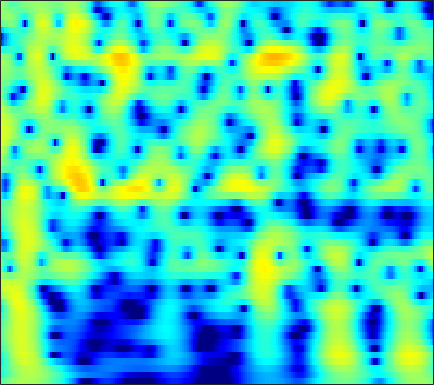

The file beside this chart, header and first rows:
-2.4029, -1.7907, -1.0467, -0.38676, 0.051676, 0.56045, 0.9835, 1.2453, 1.5226, 1.7206, 1.8434, 1.8879, 1.8875, 1.822, 1.7325, 1.5615, 1.3347, 1.1299, 0.81174, 0.44173, 0.020178, -0.3283, -0.83652, -1.3996
-5.422, -4.394, -3.173, -2.106, -1.398, -0.5686, 0.1382, 0.5921, 1.101, 1.504, 1.808, 1.972, 2.112, 2.165, 2.15, 2.061, 1.895, 1.723, 1.433, 1.077, 0.658, 0.3045, -0.2171, -0.7927
-4.855, -3.996, -2.89, -1.853, -1.134, -0.2628, 0.4987, 0.9948, 1.553, 1.992, 2.313, 2.475, 2.59, 2.59, 2.518, 2.327, 2.034, 1.75, 1.293, 0.7511, 0.1343, -0.3726, -1.099, -1.874
-6.418, -4.915, -3.145, -1.616, -0.6137, 0.5414, 1.499, 2.092, 2.723, 3.176, 3.455, 3.55, 3.529, 3.339, 3.086, 2.602, 1.952, 1.355, 0.4171, -0.678, -1.915, -2.92, -4.323, -5.73
-5.61, -4.123, -2.337, -0.7772, 0.2458, 1.419, 2.378, 2.958, 3.547, 3.93, 4.109, 4.108, 3.925, 3.53, 3.092, 2.31, 1.287, 0.3472, -1.166, -3.031, -5.346, -7.477, -11.12, -16.45
-3.761, -2.611, -1.195, 0.06438, 0.8953, 1.846, 2.616, 3.075, 3.522, 3.78, 3.848, 3.77, 3.493, 3.014, 2.521, 1.688, 0.6563, -0.2403, -1.589, -3.089, -4.703, -5.948, -7.58, -9.052
-2.556, -1.565, -0.3457, 0.7408, 1.458, 2.27, 2.912, 3.281, 3.617, 3.771, 3.744, 3.6, 3.244, 2.697, 2.16, 1.274, 0.2004, -0.7207, -2.088, -3.591, -5.193, -6.432, -8.075, -9.613
-2.176, -1.144, 0.07845, 1.128, 1.808, 2.576, 3.18, 3.522, 3.821, 3.933, 3.855, 3.67, 3.256, 2.652, 2.068, 1.108, -0.0771, -1.126, -2.756, -4.684, -6.972, -8.994, -12.31, -16.84
-2.424, -1.389, -0.1422, 0.9411, 1.641, 2.428, 3.044, 3.389, 3.695, 3.819, 3.757, 3.587, 3.191, 2.605, 2.045, 1.137, 0.04447, -0.9005, -2.329, -3.942, -5.712, -7.115, -9.013, -10.8
-3.075, -2.024, -0.7198, 0.4618, 1.251, 2.149, 2.853, 3.246, 3.597, 3.757, 3.73, 3.584, 3.218, 2.656, 2.114, 1.25, 0.2426, -0.5992, -1.826, -3.157, -4.549, -5.587, -6.907, -8.09
-4.746, -3.249, -1.466, 0.0731, 1.072, 2.183, 3.043, 3.524, 3.949, 4.134, 4.087, 3.912, 3.494, 2.864, 2.254, 1.27, 0.1174, -0.8421, -2.234, -3.757, -5.391, -6.669, -8.382, -10.04
-6.8, -4.531, -1.958, 0.1116, 1.358, 2.655, 3.596, 4.108, 4.537, 4.669, 4.505, 4.204, 3.596, 2.767, 1.988, 0.7287, -0.7684, -2.029, -3.867, -5.876, -8.113, -9.961, -12.67, -15.61
-4.438, -2.438, -0.2681, 1.469, 2.509, 3.583, 4.322, 4.662, 4.845, 4.744, 4.358, 3.871, 2.958, 1.768, 0.7138, -0.9207, -2.852, -4.488, -6.868, -9.442, -12.3, -14.74, -18.6, -23.05
0.7629, 1.498, 2.451, 3.252, 3.736, 4.24, 4.561, 4.631, 4.478, 4.076, 3.434, 2.76, 1.543, -0.04555, -1.455, -3.64, -6.255, -8.524, -11.79, -14.77, -16.89, -18.09, -19.89, -21.63
2.965, 3.208, 3.542, 3.834, 4.008, 4.138, 4.141, 4.053, 3.794, 3.309, 2.585, 1.89, 0.7035, -0.8718, -2.34, -4.676, -7.63, -10.51, -15.72, -22.21, -22.1, -18.81, -15.7, -14
2.821, 2.865, 2.868, 2.89, 2.927, 2.969, 2.957, 2.933, 2.856, 2.637, 2.204, 1.762, 1.044, 0.09639, -0.7914, -2.119, -3.486, -4.537, -5.898, -6.843, -7.231, -7.299, -7.044, -6.45
1.069, 0.6317, 0.01464, -0.4589, -0.598, -0.3733, 0.1879, 0.6581, 1.192, 1.613, 1.837, 1.809, 1.561, 1.188, 0.8046, 0.134, -0.5518, -0.9988, -1.548, -1.976, -2.149, -2.121, -2.014, -1.768
-0.9145, -2.59, -5.807, -10.98, -14.3, -9.414, -4.657, -2.3, -0.2743, 1.017, 1.864, 2.165, 2.159, 1.858, 1.506, 0.7779, -0.1136, -0.7124, -1.291, -1.622, -1.539, -1.179, -0.5695, 0.01886
-0.239, -1.367, -2.847, -4.03, -4.356, -3.397, -1.674, -0.465, 1.038, 2.162, 2.73, 2.936, 2.855, 2.2, 1.373, -0.1633, -2.541, -5.03, -9.073, -10.59, -7.217, -4.813, -2.366, -0.6319
-1.605, -2.053, -2.249, -1.934, -1.512, -0.6442, 0.4744, 1.219, 2.14, 2.955, 3.387, 3.48, 3.374, 2.81, 2.07, 0.7777, -1.025, -2.703, -4.635, -5.474, -4.585, -3.425, -2.233, -1.338
-9.296, -10.86, -10.59, -7.72, -5.313, -2.665, -0.6768, 0.6219, 1.995, 2.906, 3.599, 3.877, 3.939, 3.797, 3.491, 2.859, 2.163, 1.549, 0.7531, 0.1539, -0.4235, -0.7704, -1.181, -1.816
-11.37, -12.41, -11.72, -8.524, -6.131, -3.222, -1.01, 0.3293, 1.816, 2.826, 3.55, 3.923, 4.106, 4.078, 3.918, 3.47, 2.9, 2.387, 1.551, 0.689, -0.2755, -1.079, -2.112, -3.315
-7.626, -6.632, -5.274, -3.772, -2.53, -1.035, 0.4047, 1.369, 2.362, 3.208, 3.743, 3.976, 4.12, 3.963, 3.724, 3.22, 2.447, 1.771, 0.6692, -0.6561, -2.053, -3.221, -4.784, -6.134
-6.307, -4.89, -3.152, -1.65, -0.6262, 0.6228, 1.681, 2.375, 3.127, 3.676, 4.036, 4.141, 4.106, 3.843, 3.467, 2.78, 1.805, 0.8742, -0.6059, -2.518, -4.844, -6.955, -10.47, -14.19
-4.617, -3.37, -1.888, -0.5541, 0.2847, 1.309, 2.182, 2.69, 3.297, 3.667, 3.883, 3.929, 3.765, 3.446, 3.025, 2.267, 1.285, 0.3291, -1.147, -3, -5.252, -7.214, -10.42, -13.45
-2.977, -2.136, -1.097, -0.1368, 0.5464, 1.333, 2.038, 2.472, 2.938, 3.263, 3.403, 3.413, 3.244, 2.888, 2.516, 1.819, 0.9774, 0.2128, -0.95, -2.196, -3.582, -4.553, -5.795, -6.748
-1.933, -1.5, -0.8534, -0.1921, 0.3386, 1.064, 1.695, 2.177, 2.645, 3.012, 3.205, 3.205, 3.102, 2.746, 2.386, 1.741, 0.912, 0.2426, -0.7929, -1.837, -2.908, -3.663, -4.502, -5.263
-2.128, -2.157, -1.922, -1.286, -0.6732, 0.3064, 1.317, 1.984, 2.783, 3.343, 3.708, 3.818, 3.732, 3.427, 2.993, 2.249, 1.23, 0.3533, -0.9432, -2.361, -3.628, -4.534, -5.436, -6.107
-5.654, -7.407, -8.28, -6.3, -4.164, -1.685, 0.5413, 1.778, 3.165, 4.155, 4.755, 5.022, 4.973, 4.68, 4.17, 3.232, 1.858, 0.5282, -1.643, -4.545, -7.721, -9.984, -10.6, -9.172
-8.5, -11.55, -13.66, -10.2, -7.271, -3.676, -0.9575, 0.7465, 2.465, 3.714, 4.47, 4.78, 4.852, 4.529, 4.08, 3.1, 1.823, 0.4897, -1.589, -4.489, -7.845, -10.42, -10.11, -7.66
-9.196, -12.38, -14.72, -11.68, -8.631, -5.307, -2.557, -1.027, 0.7035, 1.745, 2.483, 2.648, 2.673, 2.223, 1.765, 0.8433, -0.124, -0.9126, -1.859, -2.578, -2.963, -2.967, -2.612, -1.851
-6.288, -8.365, -9.836, -8.342, -6.655, -4.321, -2.555, -1.425, -0.4237, 0.3111, 0.5812, 0.5822, 0.138, -0.6616, -1.616, -3.146, -5.106, -6.3, -7.127, -6.201, -4.666, -3.318, -1.738, -0.2788
-0.9505, -1.641, -2.299, -2.486, -2.501, -2.159, -1.848, -1.448, -1.197, -0.8732, -0.9424, -1.041, -1.669, -2.59, -3.793, -5.936, -9.602, -13.66, -17.92, -11.59, -6.775, -4.472, -2.041, -0.2457
0.98, 0.2805, -0.6073, -1.477, -2.013, -2.622, -2.903, -2.966, -2.744, -2.469, -2.171, -2.049, -2.068, -2.324, -2.706, -3.354, -4.104, -4.426, -4.537, -3.909, -2.933, -2.044, -0.8928, 0.2059
2.167, 1.221, -0.3055, -2.256, -3.894, -6.394, -8.01, -8.05, -6.333, -4.596, -3.007, -2.244, -1.383, -0.9557, -0.7032, -0.5941, -0.5153, -0.5169, -0.4528, -0.3376, -0.222, -0.0652, 0.1065, 0.3779
3.768, 2.826, 1.16, -1.159, -3.436, -7.651, -12.13, -11.46, -7.223, -4.137, -2.229, -1.113, -0.143, 0.5807, 0.9468, 1.304, 1.519, 1.552, 1.516, 1.237, 0.8193, 0.2821, -0.6096, -1.77
4.387, 3.902, 2.983, 1.875, 0.9217, -0.2696, -1.135, -1.526, -1.556, -1.36, -1.069, -0.8095, -0.5174, -0.1336, 0.1131, 0.5124, 0.7981, 0.9857, 0.9938, 0.7382, 0.1149, -0.7308, -2.434, -5.374
4.037, 3.927, 3.557, 3.01, 2.472, 1.719, 0.8499, 0.2252, -0.7277, -1.75, -2.773, -3.649, -4.413, -4.66, -4.216, -3.26, -2.134, -1.411, -0.7249, -0.3382, -0.3844, -0.5946, -1.185, -1.936
3.837, 3.828, 3.631, 3.195, 2.77, 2.019, 1.07, 0.2255, -1.196, -3.033, -5.602, -8.42, -14.75, -24.37, -14.18, -8.113, -4.801, -3.196, -1.663, -0.7362, -0.1893, 0.03367, 0.1133, 0.09895
3.628, 3.524, 3.258, 2.805, 2.409, 1.718, 0.911, 0.2108, -0.9024, -2.151, -3.659, -4.838, -6.124, -6.569, -6.031, -4.574, -3.07, -2.044, -0.9782, -0.2665, 0.2172, 0.3809, 0.4438, 0.351
3.296, 3.007, 2.504, 1.949, 1.509, 0.8962, 0.3405, -0.0853, -0.5965, -1.016, -1.403, -1.562, -1.643, -1.524, -1.238, -0.7671, -0.2155, 0.1991, 0.6119, 0.8945, 0.9493, 0.8211, 0.4796, -0.118
2.848, 2.213, 1.238, 0.2628, -0.4721, -1.195, -1.641, -1.773, -1.648, -1.433, -1, -0.6388, -0.1278, 0.4899, 0.9171, 1.477, 1.99, 2.258, 2.514, 2.559, 2.306, 1.954, 1.147, -0.07159
1.765, 0.5564, -1.397, -3.844, -5.89, -7.995, -8.319, -7.363, -5.861, -4.431, -3.077, -2.148, -0.8339, 0.41, 1.26, 2.298, 3.109, 3.572, 3.968, 4.043, 3.838, 3.47, 2.625, 1.381
0.1943, -1.135, -3.556, -7.123, -10.89, -17.09, -16.14, -13.57, -11.27, -10.02, -8.918, -7.224, -4.716, -2.24, -0.5368, 1.244, 2.61, 3.387, 4.043, 4.361, 4.368, 4.13, 3.578, 2.749
-0.3518, -0.9929, -2.232, -3.854, -5.088, -6.721, -8.256, -9.398, -11.65, -16.47, -27.35, -16.12, -8.512, -4.146, -1.887, 0.4268, 2.073, 2.933, 3.734, 4.174, 4.24, 4.093, 3.684, 3.022
-0.2604, -0.3538, -0.7635, -1.397, -1.943, -2.825, -3.783, -4.403, -5.238, -5.87, -5.771, -4.933, -3.366, -1.613, -0.33, 1.141, 2.249, 2.892, 3.475, 3.722, 3.67, 3.476, 2.952, 2.172
0.1366, 0.1853, 0.06193, -0.2036, -0.5283, -0.9891, -1.396, -1.675, -1.908, -1.854, -1.522, -1.149, -0.4288, 0.4379, 1.085, 1.82, 2.43, 2.766, 2.975, 2.935, 2.683, 2.321, 1.605, 0.6528
0.9354, 0.863, 0.6252, 0.2239, -0.1696, -0.6966, -1.189, -1.532, -1.727, -1.541, -1.049, -0.5694, 0.2712, 1.103, 1.633, 2.243, 2.662, 2.777, 2.715, 2.411, 1.854, 1.265, 0.3762, -0.6217
1.739, 1.497, 1.032, 0.3129, -0.3942, -1.551, -3.008, -4.263, -5.411, -5.121, -3.502, -1.982, -0.09657, 1.384, 2.214, 3.041, 3.459, 3.477, 3.184, 2.5, 1.382, 0.2621, -1.345, -2.794
0.6957, 0.5169, 0.1451, -0.4874, -1.148, -2.557, -4.962, -7.905, -14.66, -14.2, -6.583, -3.218, -0.2676, 1.766, 2.881, 3.807, 4.206, 4.206, 3.788, 2.797, 1.079, -0.8462, -4.762, -12.58
-5.076, -4.702, -4.181, -3.747, -3.594, -3.706, -4.029, -4.241, -4.306, -3.765, -2.599, -1.503, -0.008431, 1.271, 2.018, 2.725, 3.11, 3.189, 2.938, 2.298, 1.283, 0.3184, -1.173, -2.418
-15.04, -12.42, -9.561, -7.498, -6.41, -5.291, -4.446, -3.897, -3.296, -2.683, -1.964, -1.324, -0.4971, 0.2734, 0.7785, 1.386, 1.831, 2.013, 2.071, 1.943, 1.669, 1.413, 1.052, 0.7876
-17.42, -13.98, -10.58, -8.124, -6.701, -5.329, -4.399, -3.945, -3.431, -2.978, -2.498, -2.11, -1.478, -0.7219, -0.1004, 0.6546, 1.286, 1.646, 1.997, 2.166, 2.165, 2.067, 1.886, 1.689
-8.784, -7.477, -5.882, -4.56, -3.82, -3.192, -2.967, -3.038, -3.387, -3.93, -4.409, -4.47, -3.71, -2.285, -1.103, 0.3377, 1.503, 2.194, 2.811, 3.109, 3.108, 2.922, 2.473, 1.841
-1.77, -1.234, -0.6331, -0.2465, -0.1533, -0.271, -0.7809, -1.458, -3.061, -5.891, -11.41, -20.61, -11.97, -5.192, -2.245, 0.4498, 2.237, 3.149, 3.897, 4.19, 4.057, 3.68, 2.724, 1.161
0.7892, 0.852, 0.8646, 0.7579, 0.5994, 0.2321, -0.3411, -0.934, -1.976, -3.248, -4.438, -4.841, -4.143, -2.475, -1.094, 0.4709, 1.683, 2.32, 2.864, 3.04, 2.848, 2.46, 1.568, 0.2058
1, 0.738, 0.3415, -0.05877, -0.3299, -0.6759, -0.976, -1.207, -1.431, -1.553, -1.547, -1.39, -1.048, -0.5468, -0.1372, 0.4382, 0.9309, 1.218, 1.44, 1.476, 1.313, 1.058, 0.5986, 0.03712
1.406, 0.6952, -0.3536, -1.377, -2.004, -2.427, -2.328, -1.997, -1.425, -0.8638, -0.3761, -0.07408, 0.2552, 0.5118, 0.6631, 0.8335, 0.9326, 0.9735, 0.9487, 0.8438, 0.6545, 0.4544, 0.1543, -0.1521
